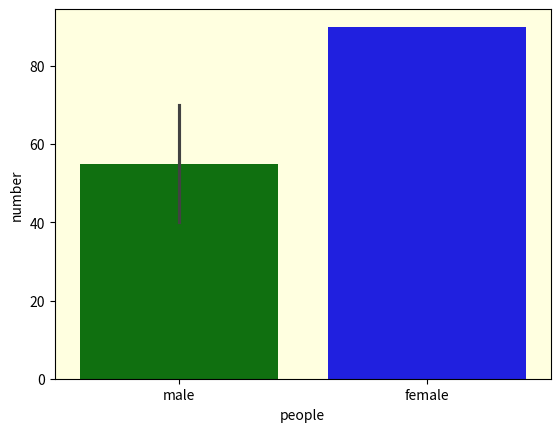

Recreate this plot in Python.
import pandas as pd
import seaborn as sns
import matplotlib.pyplot as plt

df=pd.DataFrame({
    "people":["male","male","female"],
    "number":[70,40,90]
})
#sns.barplot(x="number",y="people",data=df,palette=["green","blue","red"])
ax = sns.barplot(x="people", y="number", data=df, palette=["green", "blue"])
ax.set_facecolor("lightyellow")
plt.show()